Run: headless pygame with SDL's dummy video driver; simulated clock (each Clock.tick advances the game by its frame time, no real sleeping); random seed 0; keys injected as events and as key.get_pressed() state; no mouse input.
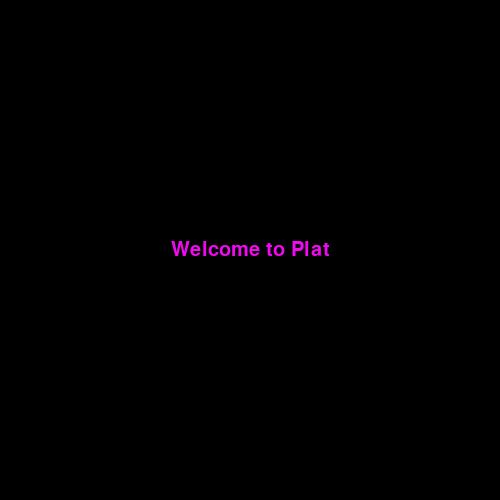
Frame 1 of 4 · flips 1–60 · no input
Frame 2 of 4 · flips 61–180 · tapped SPACE, RETURN · held RIGHT (→), D · screen unchanged from frame 1, image omitted
Frame 3 of 4 · flips 181–300 · held DOWN (↓), S · screen unchanged from frame 2, image omitted
Frame 4 of 4 · flips 301–420 · held LEFT (←), A, UP (↑), W · screen unchanged from frame 3, image omitted

The pygame program that drew these frames:

import pygame, sys, time

TBF = 1 # Time Between Frames (in seconds)

pygame.init()

stdFont = pygame.font.Font(None, 30)

class Text(object):
    def __init__(self, string, color, position):
        self.string = string
        self.color = color
        self.position = position

    def getrender(self):
        surf = stdFont.render(self.string, 1, self.color)
        rect = surf.get_rect()
        rect.center = self.position
        return surf, rect

class Scene(object):
    def __init__(self):
        self.texts = []
        self.images = []

    def render(self, background):
        for image in self.images:
            image.render()
        for text in self.texts:
            background.blit(*text.getrender())

def __main__():
    screen = pygame.display.set_mode([500, 500])

    start = time.time()

    opening_scene = Scene()
    welcome_text = Text('Welcome to Plat', (240, 10, 240), (screen.get_size()[0] /2, screen.get_size()[1] /2))
    opening_scene.texts.append(welcome_text)
    cur_scene = opening_scene

    while 1:
        background = pygame.Surface(screen.get_size())
        background.convert()
        background.fill((0, 0, 0))

        sec = False
        if time.time() - start > TBF:
            sec = True
            start = time.time()

        for event in pygame.event.get():
            if event.type == pygame.QUIT: sys.exit()

        cur_scene.render(background)
        screen.blit(background, (0, 0))
        pygame.display.flip()


if __name__ == "__main__": __main__()
